Labelled photos from "LabVirtualPlant", an image-classification folder in jsjnrxx2001/LabVirtualPlant. The possible labels are: batol gourd healthy, cashew healthy, corn healthy, lemon healthy, papaya healthy, tomato healthy, zucchini healthy.

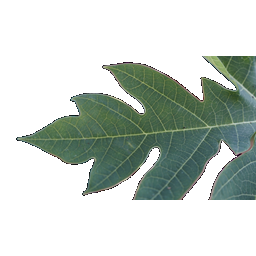
Label: papaya healthy

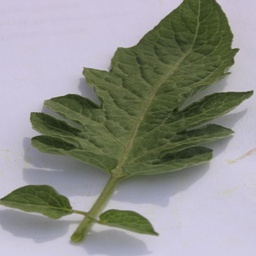
Label: tomato healthy

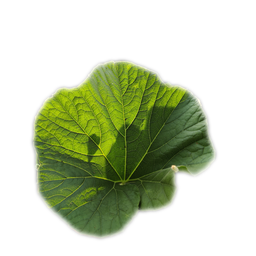
Label: batol gourd healthy

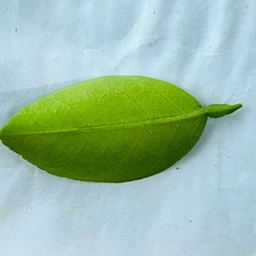
Label: lemon healthy

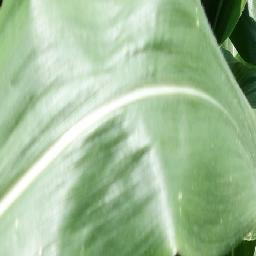
Label: corn healthy

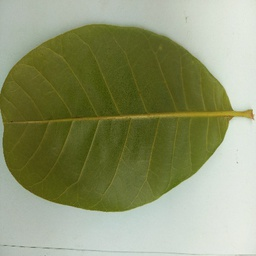
Label: cashew healthy
